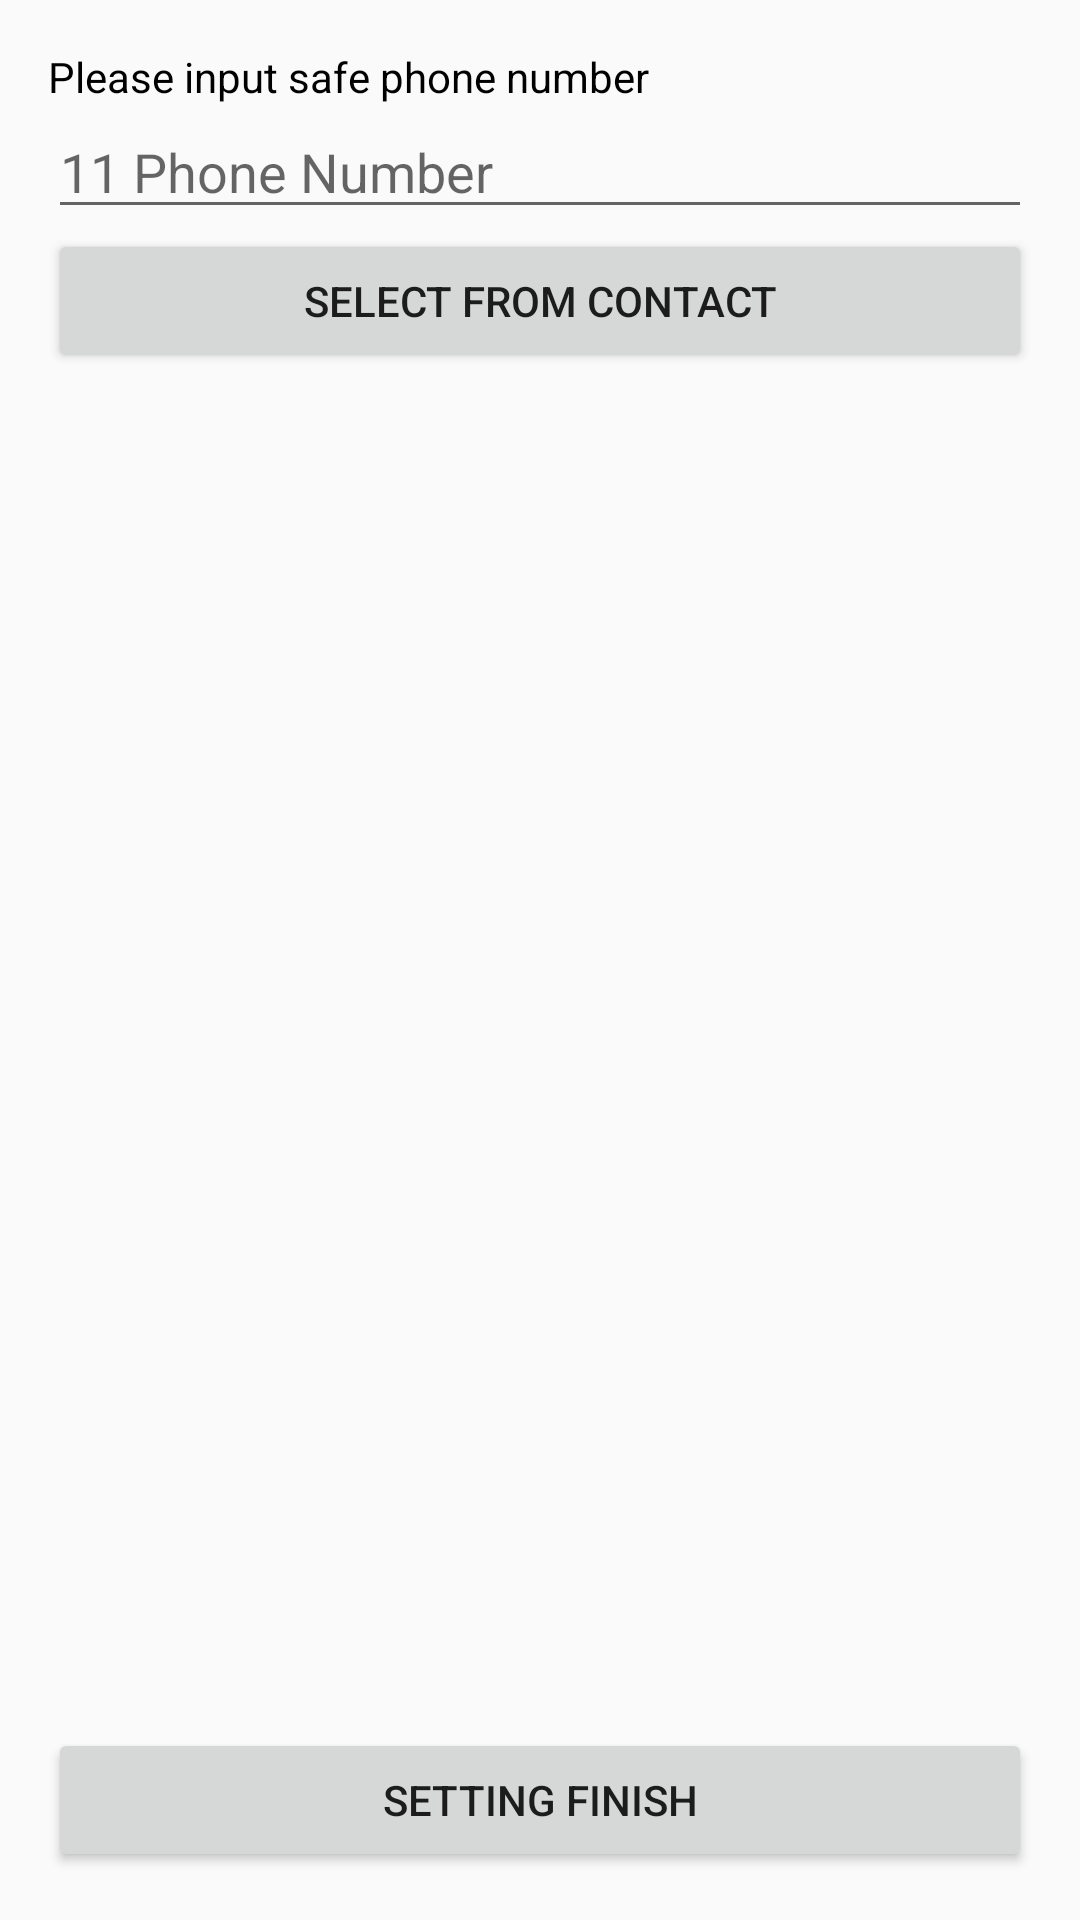

Layout XML and referenced resources for this Android screen:
<!-- AndroidManifest.xml: application theme AppTheme -->
<!-- res/layout/activity_phone_safe_setting1.xml -->
<?xml version="1.0" encoding="utf-8"?>
<RelativeLayout xmlns:android="http://schemas.android.com/apk/res/android"
    xmlns:tools="http://schemas.android.com/tools"
    android:id="@+id/activity_phone_safe_setting1"
    android:layout_width="match_parent"
    android:layout_height="match_parent"
    android:paddingBottom="@dimen/activity_vertical_margin"
    android:paddingLeft="@dimen/activity_horizontal_margin"
    android:paddingRight="@dimen/activity_horizontal_margin"
    android:paddingTop="@dimen/activity_vertical_margin"
    tools:context="com.ittianyu.mobileguard.activity.PhoneSafeSetting1Activity">

    <TextView
        android:id="@+id/tv_safe_phone_tips"
        android:textColor="@android:color/black"
        android:text="@string/please_input_safe_phone_number"
        android:layout_width="wrap_content"
        android:layout_height="wrap_content" />

    <EditText
        android:id="@+id/et_safe_phone_number"
        android:hint="@string/_11_phone_number"
        android:inputType="phone"
        android:textColor="@android:color/black"
        android:layout_below="@id/tv_safe_phone_tips"
        android:layout_width="match_parent"
        android:layout_height="wrap_content" />

    <Button
        android:id="@+id/btn_select_from_contact"
        android:text="@string/select_from_contact"
        android:layout_below="@+id/et_safe_phone_number"
        android:layout_width="match_parent"
        android:layout_height="wrap_content" />

    <Button
        android:id="@+id/btn_next"
        android:layout_alignParentBottom="true"
        android:text="@string/setting_finish"
        android:layout_width="match_parent"
        android:layout_height="wrap_content" />

</RelativeLayout>
<!-- resources referenced by this layout -->
<resources>
  <dimen name="activity_horizontal_margin">16dp</dimen>
  <dimen name="activity_vertical_margin">16dp</dimen>
  <string name="_11_phone_number">11 Phone Number</string>
  <string name="please_input_safe_phone_number">Please input safe phone number</string>
  <string name="select_from_contact">Select from contact</string>
  <string name="setting_finish">Setting Finish</string>
  <style name="AppTheme" parent="Theme.AppCompat.Light.DarkActionBar">
          <item name="colorPrimary">@color/colorPrimary</item>
          <item name="colorPrimaryDark">@color/colorPrimaryDark</item>
          <item name="colorAccent">@color/colorAccent</item>
      </style>
  <color name="colorPrimary">#164185</color>
  <color name="colorPrimaryDark">#4076B2</color>
  <color name="colorAccent">#FF4081</color>
</resources>
